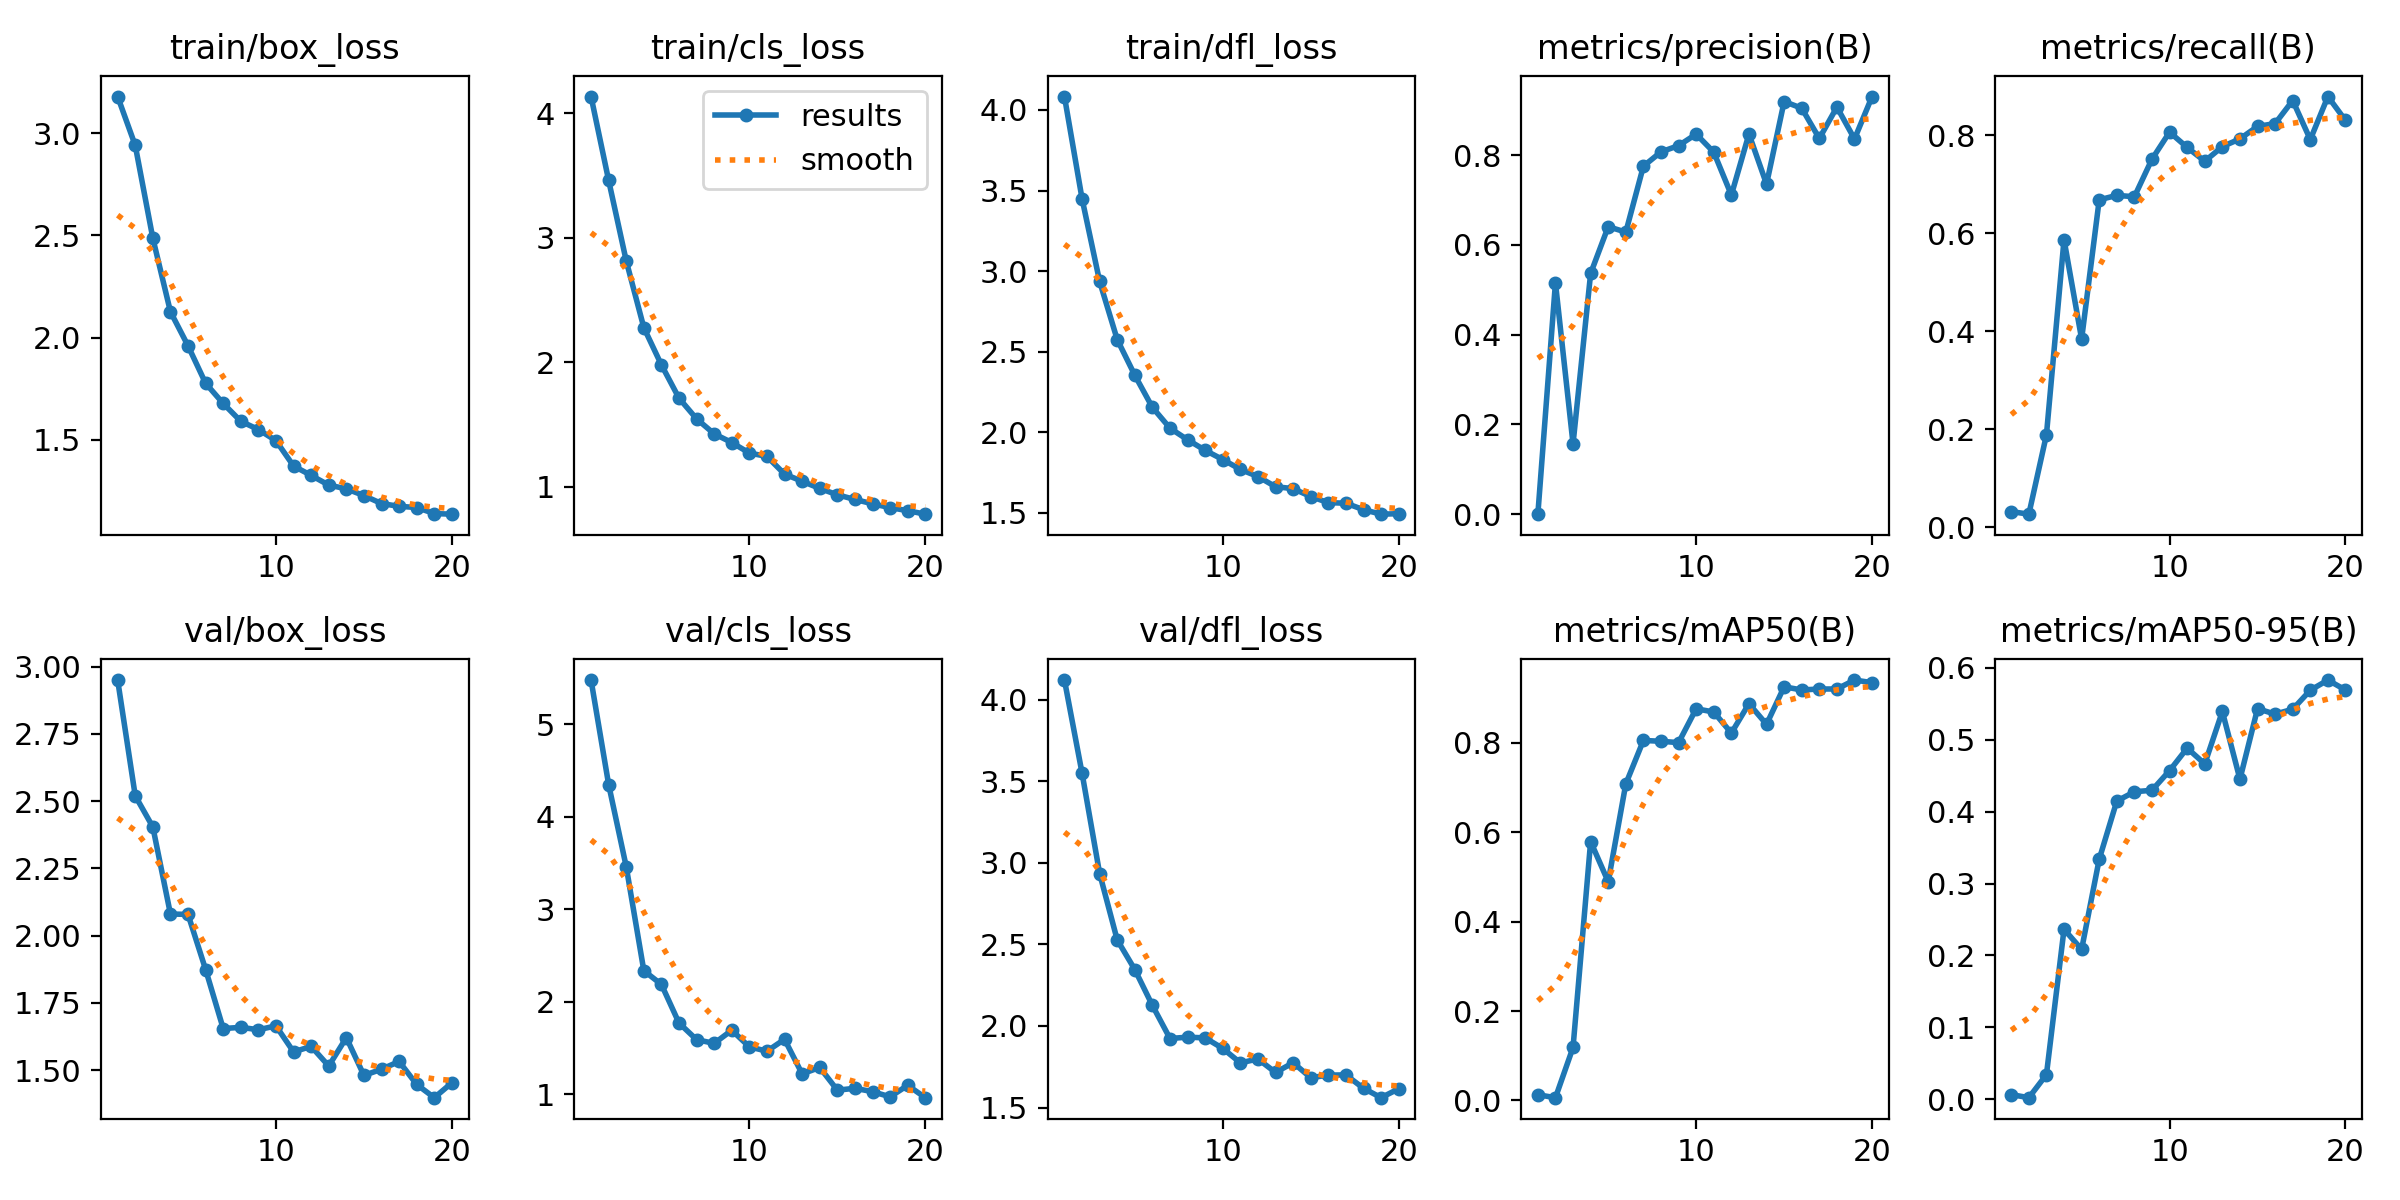

Data behind this chart, as committed beside it:
epoch, train/box_loss, train/cls_loss, train/dfl_loss, metrics/precision(B), metrics/recall(B), metrics/mAP50(B), metrics/mAP50-95(B), val/box_loss, val/cls_loss, val/dfl_loss, lr/pg0, lr/pg1, lr/pg2
1, 3.179, 4.136, 4.083, 9e-05, 0.03158, 0.01255, 0.00627, 2.95, 5.477, 4.12, 0.0005489, 0.0005489, 0.0005489
2, 2.94, 3.462, 3.449, 0.5156, 0.02632, 0.00605, 0.00203, 2.52, 4.348, 3.55, 0.00105, 0.00105, 0.00105
3, 2.486, 2.815, 2.935, 0.1567, 0.1884, 0.1185, 0.03411, 2.404, 3.46, 2.935, 0.001496, 0.001496, 0.001496
4, 2.127, 2.279, 2.574, 0.5365, 0.5872, 0.5794, 0.2364, 2.081, 2.337, 2.527, 0.001419, 0.001419, 0.001419
5, 1.96, 1.979, 2.353, 0.6408, 0.3841, 0.4893, 0.2084, 2.079, 2.188, 2.346, 0.001419, 0.001419, 0.001419
6, 1.776, 1.712, 2.153, 0.6287, 0.6686, 0.7084, 0.3338, 1.874, 1.771, 2.126, 0.001337, 0.001337, 0.001337
7, 1.677, 1.546, 2.024, 0.7756, 0.6776, 0.8056, 0.4148, 1.655, 1.592, 1.923, 0.001254, 0.001254, 0.001254
8, 1.59, 1.425, 1.952, 0.8075, 0.6749, 0.8038, 0.4277, 1.659, 1.552, 1.932, 0.001172, 0.001172, 0.001172
9, 1.55, 1.355, 1.886, 0.8214, 0.7517, 0.8008, 0.4298, 1.65, 1.694, 1.927, 0.001089, 0.001089, 0.001089
10, 1.495, 1.271, 1.829, 0.847, 0.8069, 0.8765, 0.4571, 1.665, 1.514, 1.862, 0.001007, 0.001007, 0.001007
11, 1.371, 1.244, 1.768, 0.8068, 0.7756, 0.8692, 0.4884, 1.568, 1.467, 1.774, 0.0009243, 0.0009243, 0.0009243
12, 1.325, 1.102, 1.724, 0.7114, 0.7474, 0.8222, 0.4665, 1.588, 1.596, 1.798, 0.0008418, 0.0008418, 0.0008418
13, 1.278, 1.044, 1.66, 0.8473, 0.7773, 0.888, 0.5395, 1.516, 1.222, 1.715, 0.0007593, 0.0007593, 0.0007593
14, 1.26, 0.9867, 1.649, 0.7355, 0.7931, 0.8417, 0.4451, 1.621, 1.292, 1.775, 0.0006768, 0.0006768, 0.0006768
15, 1.226, 0.9352, 1.599, 0.9197, 0.8186, 0.9257, 0.5433, 1.481, 1.046, 1.683, 0.0005943, 0.0005943, 0.0005943
16, 1.187, 0.8981, 1.561, 0.9048, 0.8244, 0.9186, 0.5357, 1.504, 1.066, 1.699, 0.0005118, 0.0005118, 0.0005118
17, 1.174, 0.8631, 1.558, 0.8374, 0.8715, 0.9207, 0.5426, 1.532, 1.03, 1.7, 0.0004292, 0.0004292, 0.0004292
18, 1.168, 0.8323, 1.518, 0.9073, 0.7917, 0.9208, 0.569, 1.447, 0.974, 1.618, 0.0003467, 0.0003467, 0.0003467
19, 1.139, 0.8079, 1.49, 0.8362, 0.8796, 0.9408, 0.5832, 1.398, 1.099, 1.561, 0.0002642, 0.0002642, 0.0002642
20, 1.135, 0.7797, 1.493, 0.9308, 0.8307, 0.935, 0.5693, 1.453, 0.9648, 1.615, 0.0001817, 0.0001817, 0.0001817
